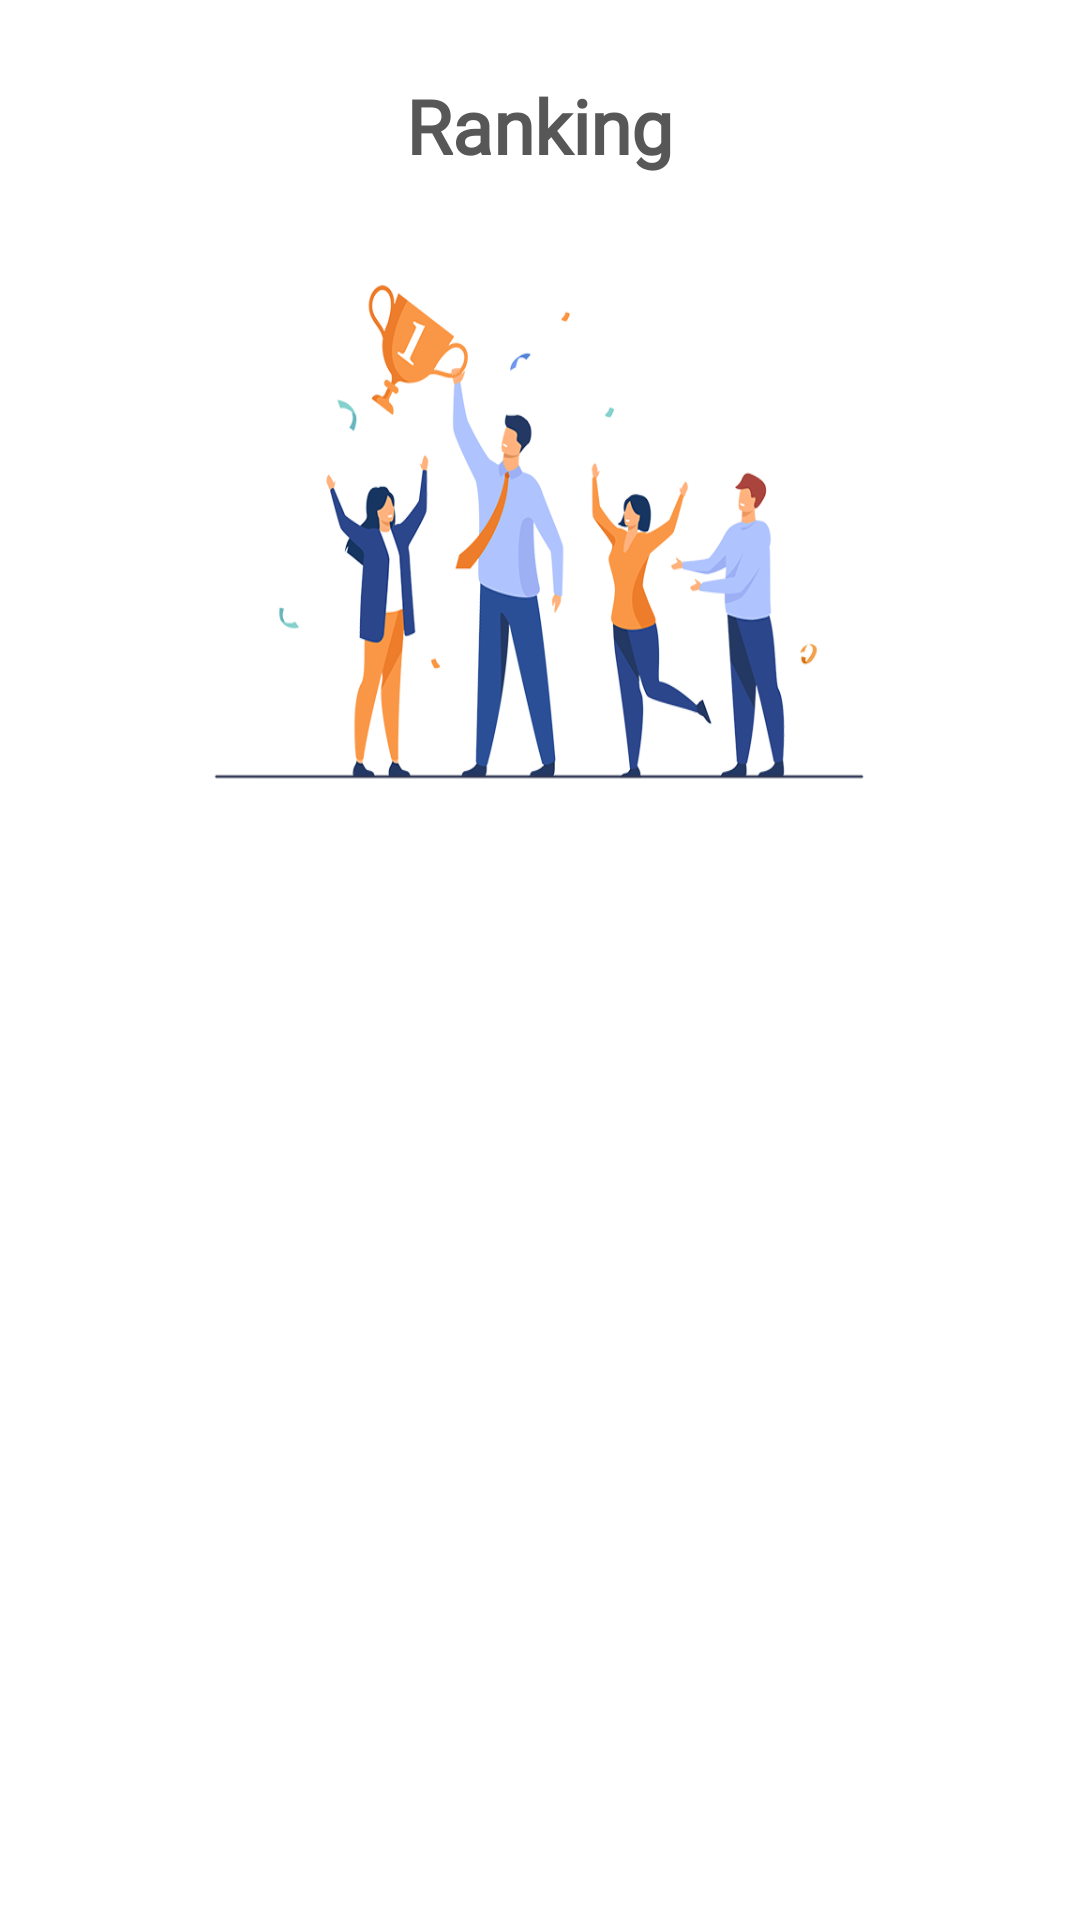

Write the Android layout XML for this screen, with the resource values it uses.
<!-- AndroidManifest.xml: application theme Theme.LearnWordsApp -->
<!-- res/layout/fragment_ranking.xml -->
<?xml version="1.0" encoding="utf-8"?>
<ScrollView xmlns:android="http://schemas.android.com/apk/res/android"
    xmlns:tools="http://schemas.android.com/tools"
    android:layout_width="match_parent"
    android:layout_height="match_parent"
    android:background="@android:color/background_light">

    <RelativeLayout
        android:layout_width="match_parent"
        android:layout_height="wrap_content"
        android:paddingTop="10dp"
        android:screenOrientation="portrait">

        <TextView
            android:id="@+id/userIdTxt"
            android:layout_width="wrap_content"
            android:layout_height="wrap_content"
            android:layout_centerHorizontal="true"
            android:layout_marginTop="15dp"
            android:fontFamily="@font/lato"
            android:text="@string/ranking"
            android:textColor="@color/darkGray"
            android:textSize="25sp"
            android:textStyle="bold" />

        <ImageView
            android:id="@+id/ImageRanking"
            android:layout_width="250dp"
            android:layout_height="200dp"
            android:layout_below="@+id/userIdTxt"
            android:layout_centerInParent="true"
            android:layout_marginTop="20dp"
            android:background="@drawable/rankings" />

        <TableLayout
            android:id="@+id/rankingTable"
            android:layout_width="match_parent"
            android:layout_height="match_parent"
            android:layout_below="@+id/ImageRanking"
            android:layout_centerHorizontal="true"
            android:layout_marginLeft="10dp"
            android:layout_marginTop="30dp"
            android:layout_marginRight="10dp"
            android:layout_marginBottom="20dp"
            android:fontFamily="@font/lato"
            android:gravity="center"
            android:stretchColumns="0,1,2"
            android:textAlignment="center"
            android:textColor="@color/darkGray" />

    </RelativeLayout>

</ScrollView>
<!-- resources referenced by this layout -->
<resources>
  <color name="darkGray">#575757</color>
  <!-- drawable rankings: png bitmap (drawable, 154405 bytes) -->
  <string name="ranking">Ranking</string>
  <style name="Theme.LearnWordsApp" parent="Theme.MaterialComponents.DayNight.NoActionBar">
          
  
  
          <item name="colorOnPrimary">@color/backgroundWhite</item>
          
  
  
  
          
          <item name="android:navigationBarColor">@color/backgroundWhite</item>
          <item name="android:statusBarColor" tools:targetApi="l">?attr/colorOnBackground</item>
          
      </style>
  <color name="backgroundWhite">#FFFFFF</color>
</resources>
